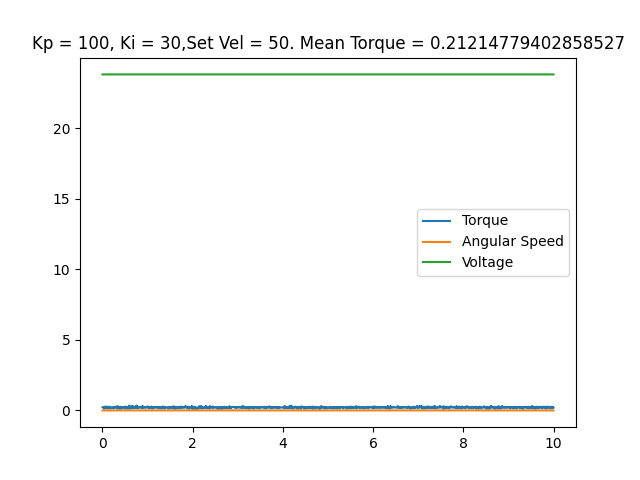

The file beside this chart, header and first rows:
time, angular speed, torque, temp, voltage, error_byte, error_flag
0.003123, 0.0, 0.2256, 24, 23.8, 0, No errors
0.01068, 0.0, 0.2095, 24, 23.8, 0, No errors
0.0174, 0.0, 0.2095, 24, 23.8, 0, No errors
0.02471, 0.0, 0.2095, 24, 23.8, 0, No errors
0.03213, 0.0, 0.2256, 24, 23.8, 0, No errors
0.0396, 0.0, 0.1128, 24, 23.8, 0, No errors
0.04686, 0.0, 0.1772, 24, 23.8, 0, No errors
0.05419, 0.0, 0.2578, 24, 23.8, 0, No errors
0.06142, 0.0, 0.2739, 24, 23.8, 0, No errors
0.06899, 0.0, 0.2095, 24, 23.8, 0, No errors
0.07628, 0.0, 0.2417, 24, 23.8, 0, No errors
0.08338, 0.0, 0.2095, 24, 23.8, 0, No errors
0.09018, 0.0, 0.2578, 24, 23.8, 0, No errors
0.09695, 0.0, 0.2095, 24, 23.8, 0, No errors
0.1036, 0.0, 0.2095, 24, 23.8, 0, No errors
0.11, 0.0, 0.145, 24, 23.8, 0, No errors
0.1163, 0.0, 0.1128, 24, 23.8, 0, No errors
0.1227, 0.0, 0.2739, 24, 23.8, 0, No errors
0.1291, 0.0, 0.2095, 24, 23.8, 0, No errors
0.1356, 0.0, 0.2095, 24, 23.8, 0, No errors
0.1422, 0.0, 0.2095, 24, 23.8, 0, No errors
0.1486, 0.0, 0.1772, 24, 23.8, 0, No errors
0.1549, 0.0, 0.2095, 24, 23.8, 0, No errors
0.1613, 0.0, 0.2095, 24, 23.8, 0, No errors
0.1677, 0.0, 0.2578, 24, 23.8, 0, No errors
0.1741, 0.0, 0.1289, 24, 23.8, 0, No errors
0.1805, 0.0, 0.2095, 24, 23.8, 0, No errors
0.1869, 0.0, 0.2095, 24, 23.8, 0, No errors
0.1933, 0.0, 0.2095, 24, 23.8, 0, No errors
0.1996, 0.0, 0.2095, 24, 23.8, 0, No errors
0.2061, 0.0, 0.2095, 24, 23.8, 0, No errors
0.2123, 0.0, 0.2256, 24, 23.8, 0, No errors
0.2188, 0.0, 0.2095, 24, 23.8, 0, No errors
0.2252, 0.0, 0.2095, 24, 23.8, 0, No errors
0.2316, 0.0, 0.2095, 24, 23.8, 0, No errors
0.238, 0.0, 0.145, 24, 23.8, 0, No errors
0.2444, 0.0, 0.2095, 24, 23.8, 0, No errors
0.2508, 0.0, 0.2095, 24, 23.8, 0, No errors
0.2572, 0.0, 0.2095, 24, 23.8, 0, No errors
0.2635, 0.0, 0.1934, 24, 23.8, 0, No errors
0.2699, 0.0, 0.2578, 24, 23.8, 0, No errors
0.2763, 0.0, 0.2095, 24, 23.8, 0, No errors
0.2826, 0.0, 0.2417, 24, 23.8, 0, No errors
0.289, 0.0, 0.2095, 24, 23.8, 0, No errors
0.2954, 0.0, 0.2095, 24, 23.8, 0, No errors
0.302, 0.0, 0.2417, 24, 23.8, 0, No errors
0.3084, 0.0, 0.2578, 24, 23.8, 0, No errors
0.3149, 0.0, 0.2095, 24, 23.8, 0, No errors
0.3213, 0.0, 0.2578, 24, 23.8, 0, No errors
0.3277, 0.0, 0.2417, 24, 23.8, 0, No errors
0.334, 0.0, 0.3062, 24, 23.8, 0, No errors
0.3404, 0.0, 0.1128, 24, 23.8, 0, No errors
0.3468, 0.0, 0.1772, 24, 23.8, 0, No errors
0.3534, 0.0, 0.2095, 24, 23.8, 0, No errors
0.3598, 0.0, 0.1934, 24, 23.8, 0, No errors
0.3661, 0.0, 0.2578, 24, 23.8, 0, No errors
0.3725, 0.0, 0.2095, 24, 23.8, 0, No errors
0.3789, 0.0, 0.145, 24, 23.8, 0, No errors
0.3855, 0.0, 0.2095, 24, 23.8, 0, No errors
0.3919, 0.0, 0.1128, 24, 23.8, 0, No errors
... 1,488 more rows
